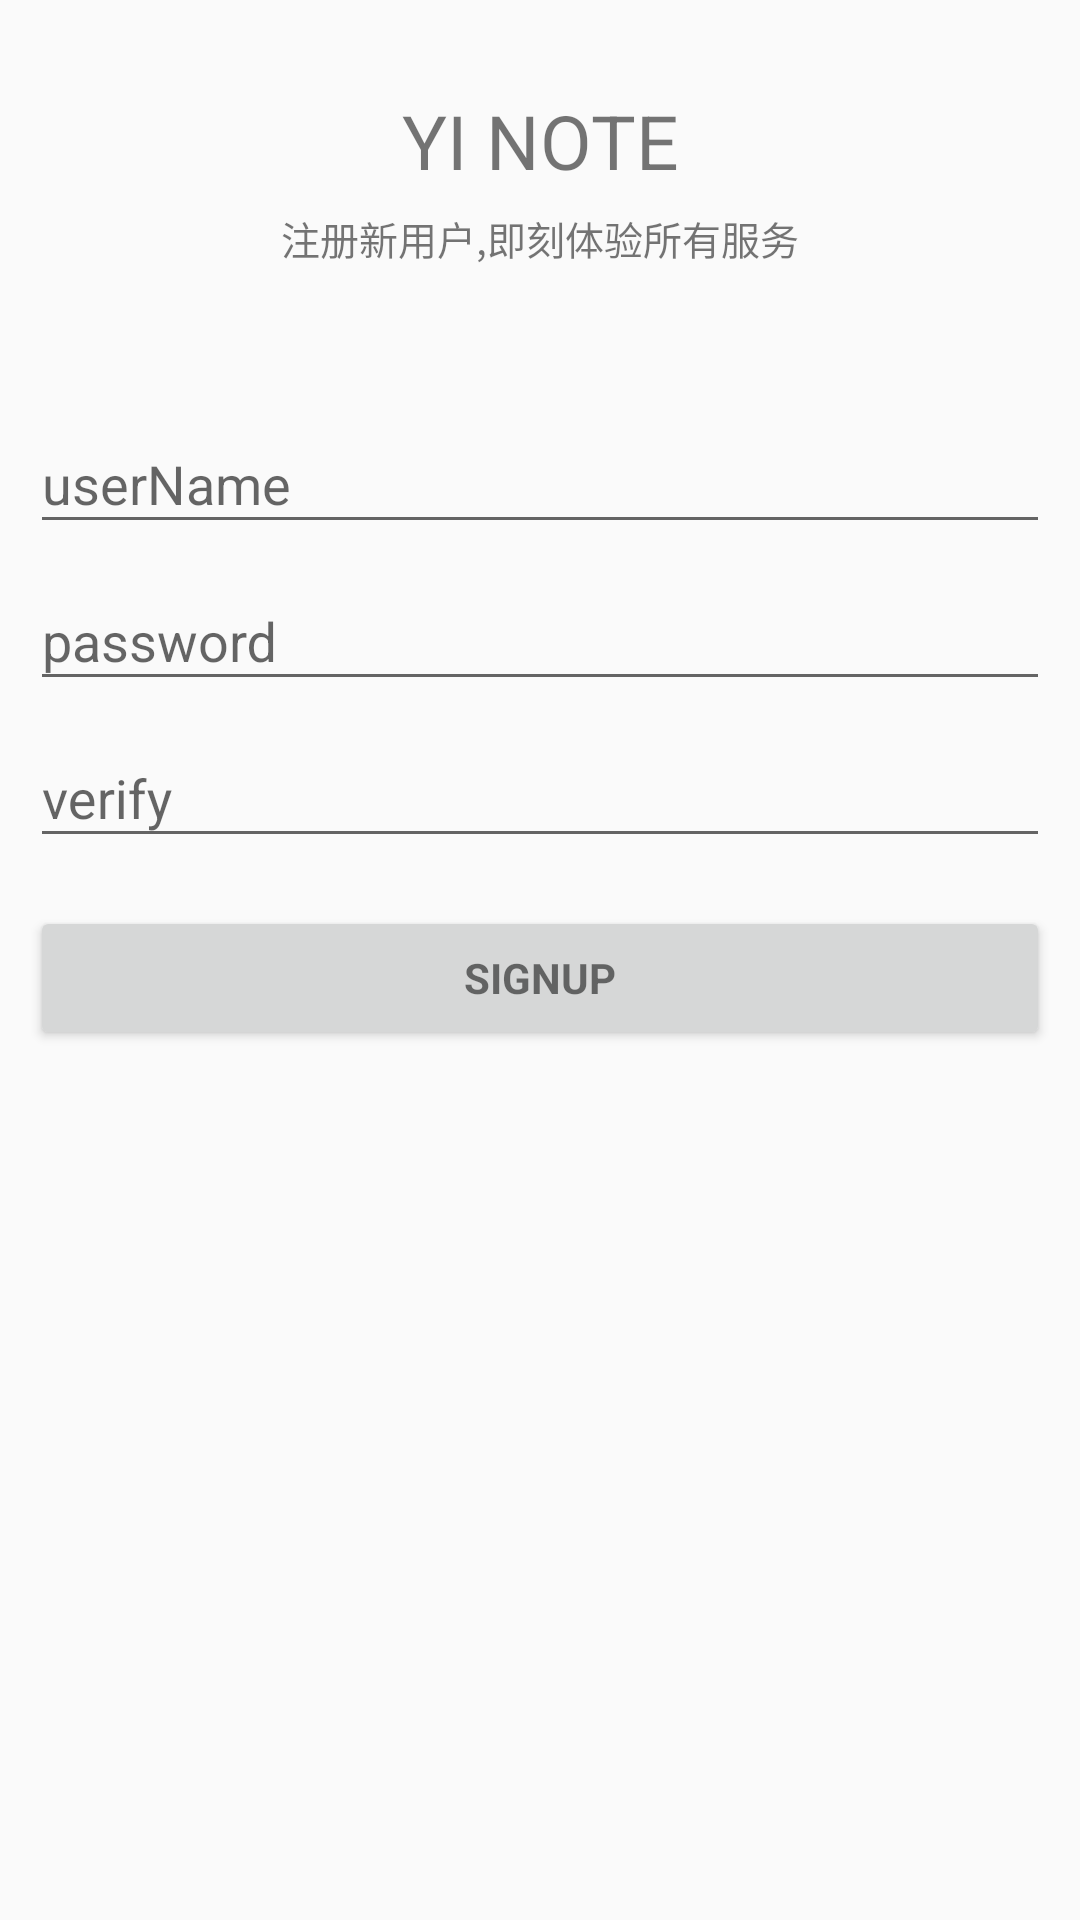

Here is an Android app screen rendered from its layout file. Give the layout XML and the strings, colors and styles it references.
<!-- AndroidManifest.xml: application theme AppTheme -->
<!-- res/layout/activity_signup.xml -->
<LinearLayout xmlns:android="http://schemas.android.com/apk/res/android"
    xmlns:tools="http://schemas.android.com/tools"
    android:layout_width="match_parent"
    android:layout_height="match_parent"
    android:gravity="center_horizontal"
    android:orientation="vertical"
    tools:context="com.example.yangtianrui.test.LoginActivity">


    
    <ProgressBar
    android:id="@+id/id_pb_signup_loading"
    style="?android:attr/progressBarStyleLarge"
    android:layout_width="wrap_content"
    android:layout_height="wrap_content"
    android:layout_marginBottom="8dp"
    android:visibility="gone" />

    <ScrollView
        android:id="@+id/login_form"
        android:layout_width="match_parent"
        android:layout_height="match_parent">

        <LinearLayout
            android:id="@+id/id_lv_signup_form"
            android:layout_width="match_parent"
            android:layout_height="wrap_content"
            android:orientation="vertical"
            android:padding="10dp">

            <TextView
                android:layout_width="match_parent"
                android:layout_height="wrap_content"
                android:layout_marginBottom="5dp"
                android:layout_marginTop="20dp"
                android:gravity="center"
                android:text="YI NOTE"
                android:textSize="25sp" />

            <TextView
                android:layout_width="match_parent"
                android:layout_height="wrap_content"
                android:layout_marginBottom="40dp"
                android:layout_marginTop="1dp"
                android:gravity="center"
                android:text="注册新用户,即刻体验所有服务"
                android:textSize="13sp" />


            <android.support.design.widget.TextInputLayout
                android:layout_width="match_parent"
                android:layout_height="wrap_content">

                <EditText
                    android:id="@+id/id_et_signup_username"
                    android:layout_width="match_parent"
                    android:layout_height="wrap_content"
                    android:hint="userName"
                    android:inputType="textCapCharacters"
                    android:maxLines="1"
                    android:singleLine="true" />

            </android.support.design.widget.TextInputLayout>

            <android.support.design.widget.TextInputLayout
                android:layout_width="match_parent"
                android:layout_height="wrap_content">

                <EditText
                    android:id="@+id/id_et_signup_password"
                    android:layout_width="match_parent"
                    android:layout_height="wrap_content"
                    android:hint="password"
                    android:imeOptions="actionDone"
                    android:inputType="textPassword"
                    android:maxLines="1"
                    android:singleLine="true" />

            </android.support.design.widget.TextInputLayout>


            <android.support.design.widget.TextInputLayout
                android:layout_width="match_parent"
                android:layout_height="wrap_content">

                <EditText
                    android:id="@+id/id_et_signup_verify"
                    android:layout_width="match_parent"
                    android:layout_height="wrap_content"
                    android:hint="verify"
                    android:imeActionId="@integer/action_sign_up"
                    android:imeActionLabel="login up"
                    android:imeOptions="actionUnspecified"
                    android:inputType="textPassword"
                    android:maxLines="1"
                    android:singleLine="true" />

            </android.support.design.widget.TextInputLayout>

            <Button
                android:id="@+id/id_btn_signup"
                style="?android:textAppearanceSmall"
                android:layout_width="match_parent"
                android:layout_height="wrap_content"
                android:layout_marginTop="16dp"
                android:text="SignUp"
                android:textStyle="bold" />


        </LinearLayout>

    </ScrollView>


</LinearLayout>
<!-- resources referenced by this layout -->
<resources>
  <integer name="action_sign_up">101</integer>
  <style name="AppTheme" parent="Theme.AppCompat.Light.DarkActionBar">
          
          <item name="colorPrimary">@color/colorPrimary</item>
          <item name="colorPrimaryDark">@color/colorPrimaryDark</item>
          <item name="colorAccent">@color/colorAccent</item>
          <item name="windowActionBar">false</item>
          <item name="windowNoTitle">true</item>
      </style>
  <color name="colorPrimary">#3F51B5</color>
  <color name="colorPrimaryDark">#303F9F</color>
  <color name="colorAccent">#FF4081</color>
</resources>
